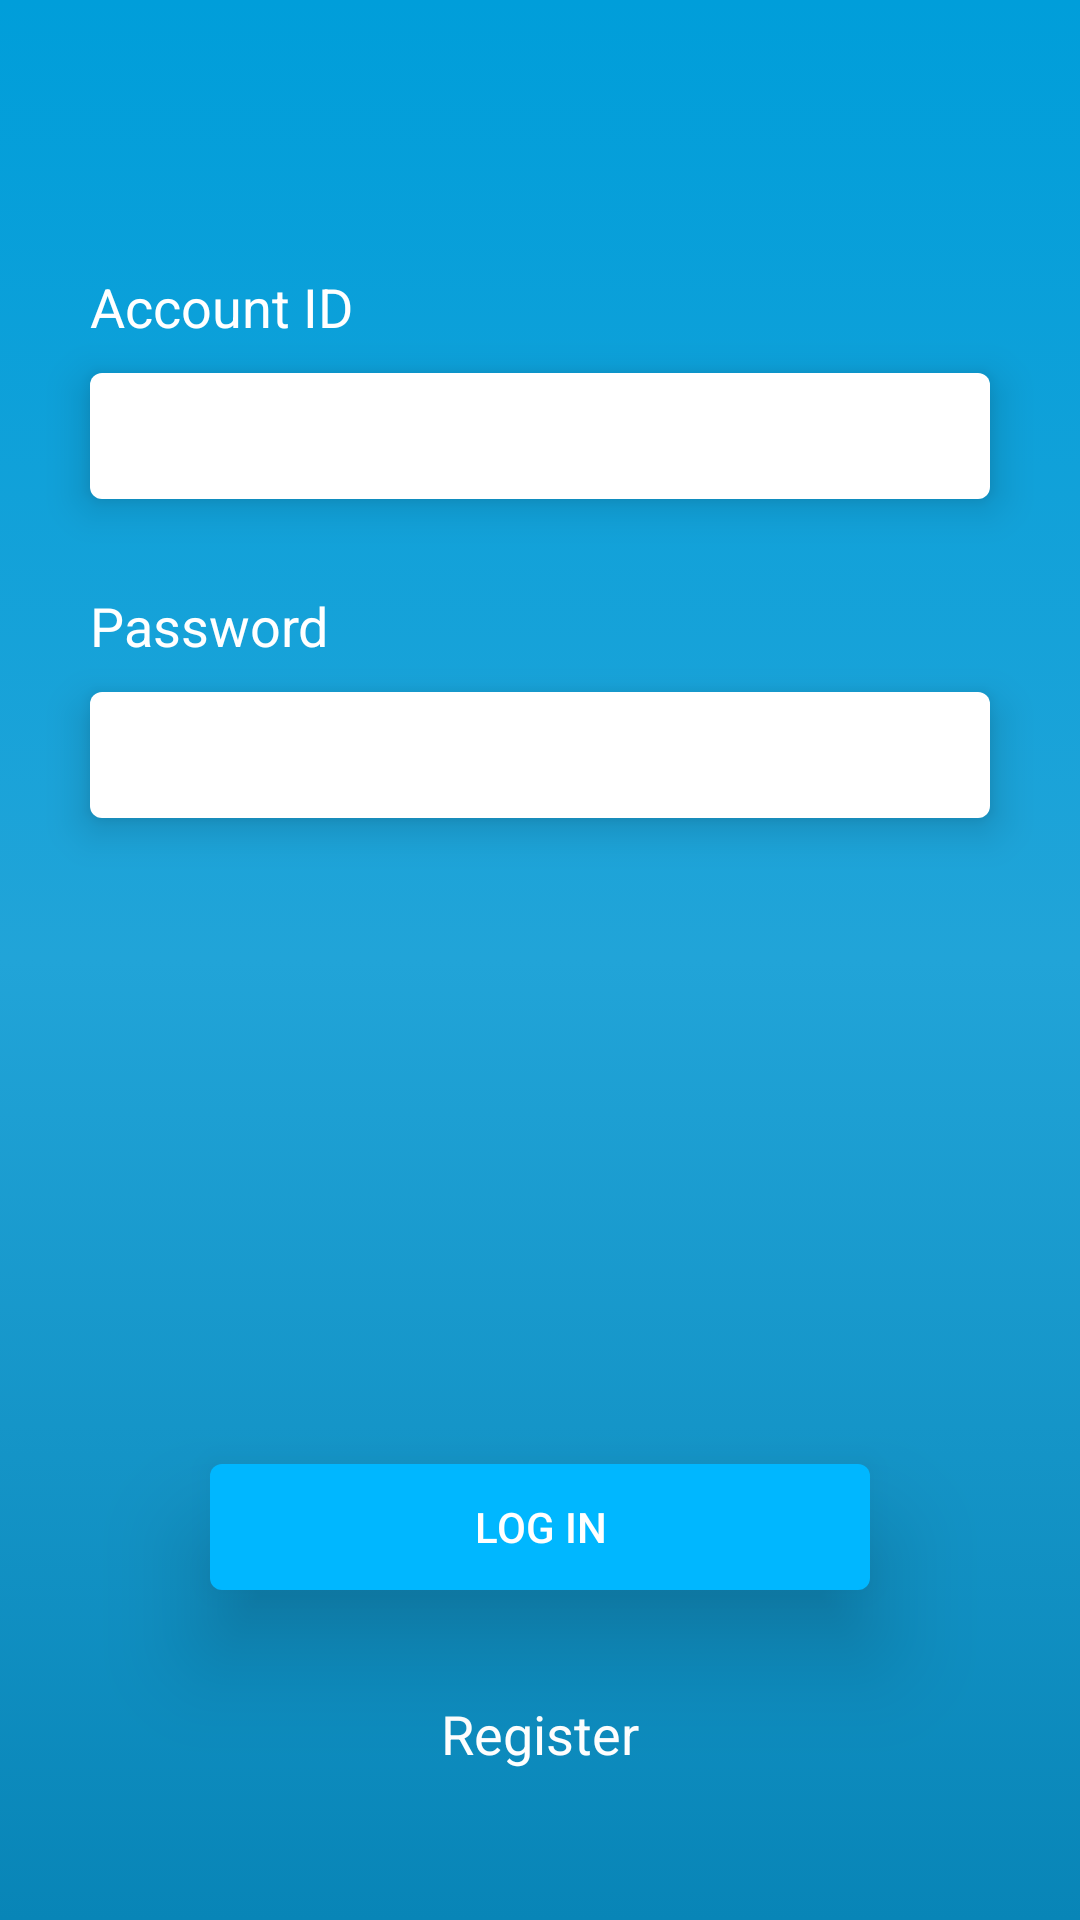

Android layout source for this screen:
<!-- AndroidManifest.xml: application theme AppTheme -->
<!-- res/layout/login_fragment.xml -->
<?xml version="1.0" encoding="utf-8"?>
<layout xmlns:android="http://schemas.android.com/apk/res/android"
    xmlns:app="http://schemas.android.com/apk/res-auto"
    xmlns:tools="http://schemas.android.com/tools">

    <data>
        <variable
            name="viewModel"
            type="pt.example.safevault.ui.login.LoginViewModel" />
    </data>

<FrameLayout
    android:background="@drawable/background_gradient"
    android:layout_width="match_parent"
    android:layout_height="match_parent"
    tools:context=".ui.login.LoginFragment">
<androidx.constraintlayout.widget.ConstraintLayout
    android:layout_width="match_parent"
    android:layout_height="match_parent">

    <ImageView
        android:id="@+id/imageView"
        android:layout_width="wrap_content"
        android:layout_height="wrap_content"
        android:layout_marginTop="60dp"
        app:layout_constraintEnd_toEndOf="parent"
        app:layout_constraintStart_toStartOf="parent"
        app:layout_constraintTop_toTopOf="parent"
        app:srcCompat="@drawable/logo" />

    <TextView
        android:id="@+id/accountLabel"
        style="@style/InputLabelTheme"
        android:layout_width="wrap_content"
        android:layout_height="wrap_content"
        android:layout_marginStart="30dp"
        android:layout_marginTop="30dp"

        android:text="@string/account_id"
        app:layout_constraintStart_toStartOf="parent"
        app:layout_constraintTop_toBottomOf="@+id/imageView" />

    <com.google.android.material.textfield.TextInputEditText
        android:id="@+id/accountIDText"
        android:lines="1"
        android:layout_width="0dp"
        android:layout_height="42dp"
        android:layout_marginTop="10dp"
        android:layout_marginEnd="30dp"
        style="@style/InputTheme"
        app:layout_constraintEnd_toEndOf="parent"
        app:layout_constraintStart_toStartOf="@+id/accountLabel"
        app:layout_constraintTop_toBottomOf="@+id/accountLabel" />

    <TextView
        android:id="@+id/passwordLabel"
        style="@style/InputLabelTheme"
        android:layout_width="wrap_content"
        android:layout_height="wrap_content"
        android:layout_marginStart="30dp"
        android:layout_marginTop="30dp"
        android:text="@string/password"
        app:layout_constraintStart_toStartOf="parent"
        app:layout_constraintTop_toBottomOf="@+id/accountIDText" />

    <com.google.android.material.textfield.TextInputEditText
        android:id="@+id/passwordText"
        android:lines="1"
        android:layout_width="0dp"
        android:layout_height="42dp"
        android:layout_marginTop="10dp"
        android:layout_marginEnd="30dp"
        style="@style/InputTheme"
        android:inputType="textPassword"
        app:layout_constraintEnd_toEndOf="parent"
        app:layout_constraintStart_toStartOf="@+id/passwordLabel"
        app:layout_constraintTop_toBottomOf="@+id/passwordLabel" />

    <TextView
        android:id="@+id/errorLabel"
        android:visibility="invisible"
        android:text="@string/login_error_message"
        android:textSize="16sp"
        android:textColor="@android:color/holo_red_dark"
        android:layout_marginTop="20dp"
        app:layout_constraintTop_toBottomOf="@id/passwordText"
        app:layout_constraintStart_toStartOf="parent"
        app:layout_constraintEnd_toEndOf="parent"
        android:layout_width="wrap_content"
        android:layout_height="wrap_content" />

    <Button
        android:id="@+id/loginBtn"
        android:layout_width="0dp"
        android:layout_height="42dp"
        android:layout_marginStart="40dp"
        android:layout_marginEnd="40dp"
        android:layout_marginBottom="60dp"
        style="@style/PrimaryButtonTheme"
        android:text="@string/log_in"
        app:layout_constraintBottom_toBottomOf="@id/registerTv"
        app:layout_constraintEnd_toEndOf="@id/passwordText"
        app:layout_constraintHorizontal_bias="0.0"
        app:layout_constraintStart_toStartOf="@+id/passwordText" />

    <TextView
        android:id="@+id/registerTv"
        style="@style/InputLabelTheme"
        android:layout_width="wrap_content"
        android:layout_height="wrap_content"
        android:layout_marginBottom="50dp"
        android:text="@string/register"
        app:layout_constraintBottom_toBottomOf="parent"
        app:layout_constraintEnd_toEndOf="parent"
        app:layout_constraintStart_toStartOf="parent" />


</androidx.constraintlayout.widget.ConstraintLayout>
</FrameLayout>
</layout>
<!-- resources referenced by this layout -->
<resources>
  <!-- drawable background_gradient (drawable) -->
  <?xml version="1.0" encoding="utf-8"?>
  <selector xmlns:android="http://schemas.android.com/apk/res/android">
      <item>
          <shape>
              <gradient
                  android:angle="-90"
                  android:startColor="#009EDA"
                  android:centerColor="#21A4D8"
                  android:endColor="#0885B7"
                  android:type="linear" />
          </shape>
      </item>
  </selector>
  <!-- drawable logo: png bitmap (drawable-hdpi, 27276 bytes) -->
  <string name="account_id">Account ID</string>
  <string name="log_in">Log In</string>
  <string name="login_error_message">Account ID or password are incorrect</string>
  <string name="password">Password</string>
  <string name="register">Register</string>
  <style name="InputLabelTheme" parent="Widget.AppCompat.TextView">
          <item name="android:textColor">@android:color/white</item>
          <item name="android:textSize">18sp</item>
      </style>
  <style name="InputTheme">
          <item name="android:elevation">8dp</item>
          <item name="android:shadowDy">2</item>
          <item name="android:shadowColor">#29000000</item>
          <item name="android:background">@drawable/input_background</item>
      </style>
  <style name="PrimaryButtonTheme">
          <item name="android:shadowDy">6</item>
          <item name="android:shadowColor">#29000000</item>
          <item name="android:stateListAnimator">@null</item>
          <item name="android:elevation">20dp</item>
          <item name="android:paddingTop">8dp</item>
          <item name="android:textColor">@android:color/white</item>
          <item name="android:background">@drawable/primary_button_background</item>
      </style>
  <style name="AppTheme" parent="Theme.AppCompat.Light.DarkActionBar">
          
          <item name="colorPrimary">@color/colorPrimary</item>
          <item name="colorPrimaryDark">@color/colorPrimaryDark</item>
          <item name="colorAccent">@color/colorAccent</item>
      </style>
  <!-- drawable input_background (drawable) -->
  <?xml version="1.0" encoding="UTF-8"?>
  <shape xmlns:android="http://schemas.android.com/apk/res/android">
      <solid android:color="#FFFFFF"/>
      <corners android:radius="4dp"/>
      <padding android:left="8dp" android:top="2dp" android:right="0dp" android:bottom="8dp" />
  </shape>
  <!-- drawable primary_button_background (drawable) -->
  <?xml version="1.0" encoding="UTF-8"?>
  <shape xmlns:android="http://schemas.android.com/apk/res/android">
      <solid android:color="#00B7FF"/>
      <corners android:radius="4dp"/>
      <padding android:left="0dp" android:top="0dp" android:right="0dp" android:bottom="8dp" />
  </shape>
  <color name="colorPrimary">#00B7FF</color>
  <color name="colorPrimaryDark">#0885B7</color>
  <color name="colorAccent">#21A4D8</color>
</resources>
